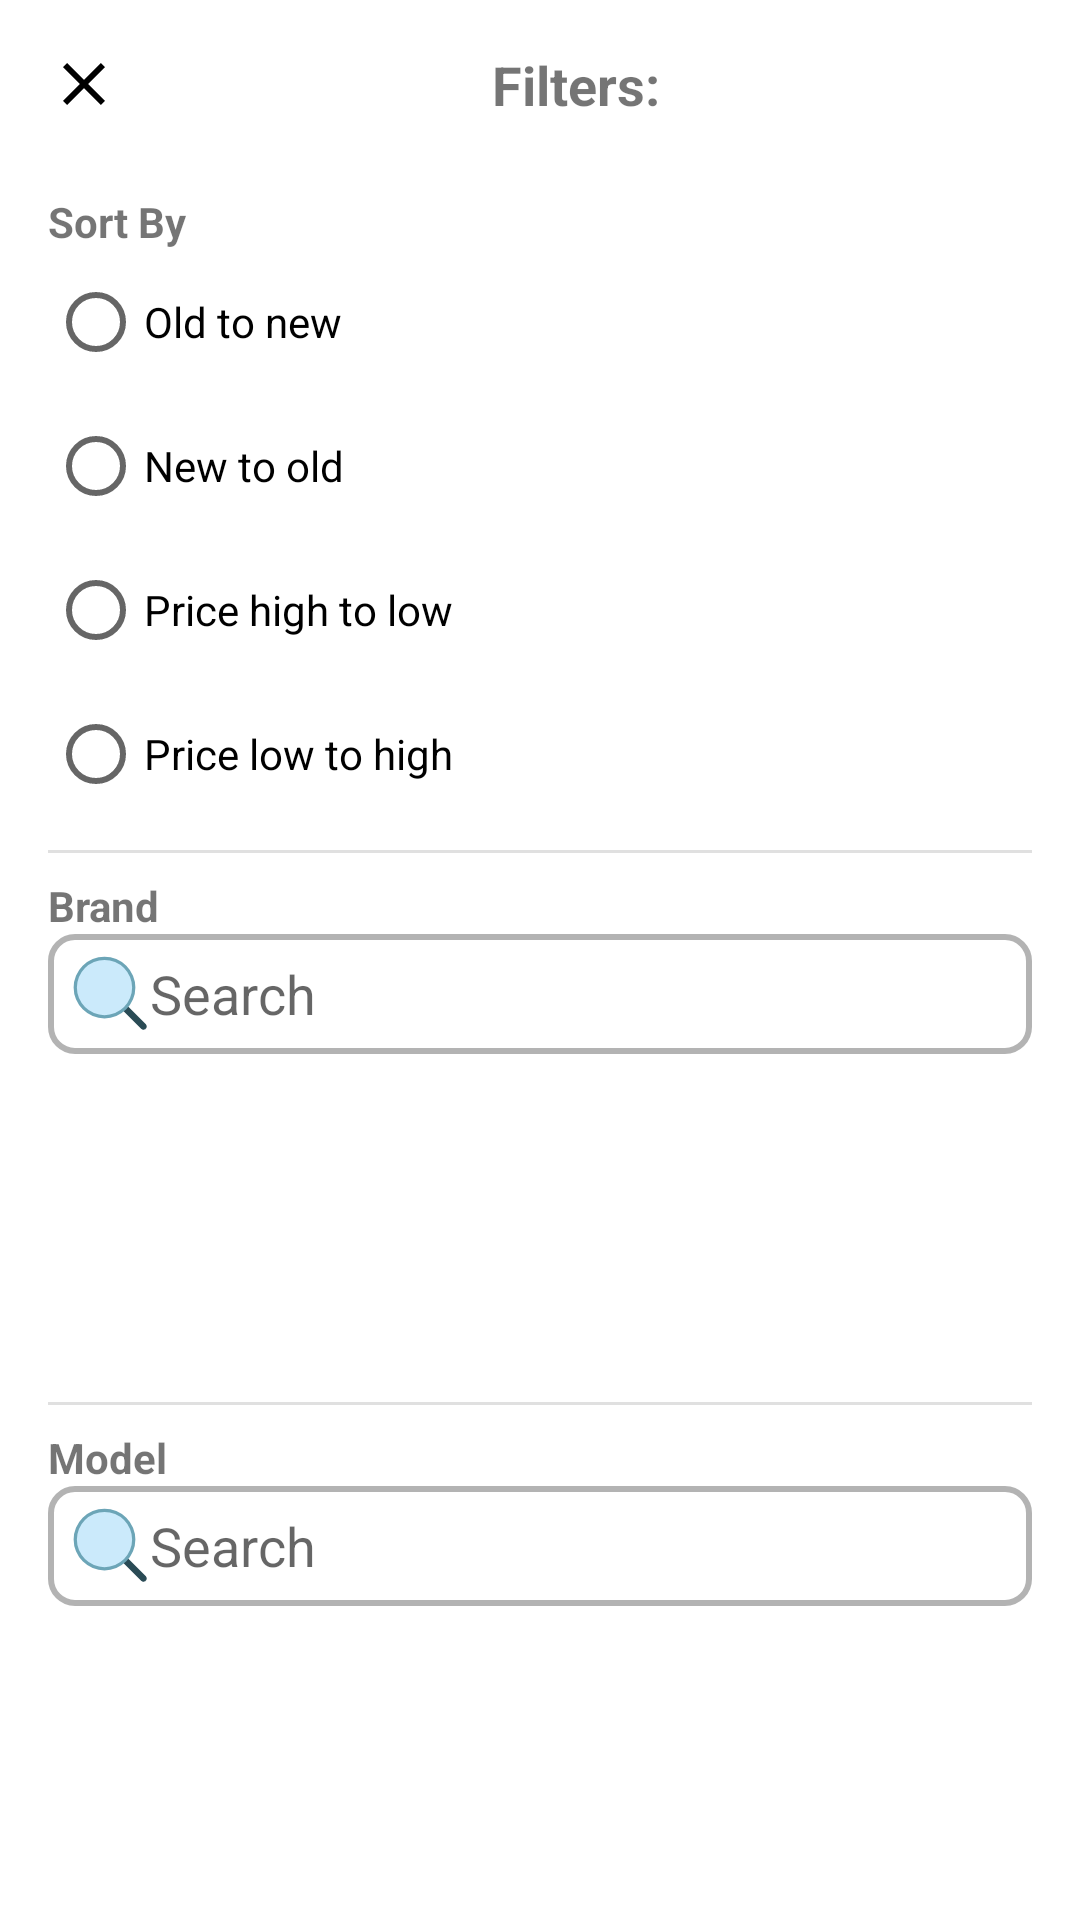

Write the Android layout XML for this screen, with the resource values it uses.
<!-- AndroidManifest.xml: application theme Theme.EcommerceApp -->
<!-- res/layout/fragment_filter_bottom_sheet.xml -->
<?xml version="1.0" encoding="utf-8"?>
<LinearLayout xmlns:android="http://schemas.android.com/apk/res/android"
    xmlns:tools="http://schemas.android.com/tools"
    android:id="@+id/llFilterBottomSheet"
    android:layout_width="match_parent"
    android:layout_height="wrap_content"
    android:background="@android:color/white"
    android:orientation="vertical"
    android:padding="16dp">

    
    <LinearLayout
        android:layout_width="match_parent"
        android:layout_height="wrap_content"
        android:gravity="center_vertical"
        android:orientation="horizontal"
        android:paddingBottom="12dp">

        <ImageView
            android:id="@+id/closeButton"
            android:layout_width="24dp"
            android:layout_height="24dp"
            android:src="@drawable/ic_close" />

        <TextView
            android:layout_width="0dp"
            android:layout_height="wrap_content"
            android:layout_weight="1"
            android:text="@string/filter"
            android:textAlignment="center"
            android:textSize="18sp"
            android:textStyle="bold" />
    </LinearLayout>

    
    <TextView
        android:layout_width="wrap_content"
        android:layout_height="wrap_content"
        android:paddingTop="12dp"
        android:text="@string/sort_by"
        android:textStyle="bold" />

    <RadioGroup
        android:id="@+id/sortOptions"
        android:layout_width="match_parent"
        android:layout_height="wrap_content">

        <RadioButton
            android:id="@+id/rbOldToNew"
            android:layout_width="wrap_content"
            android:layout_height="wrap_content"
            android:text="@string/old_to_new" />

        <RadioButton
            android:id="@+id/rbNewToOld"
            android:layout_width="wrap_content"
            android:layout_height="wrap_content"
            android:text="@string/new_to_old" />

        <RadioButton
            android:id="@+id/rbPriceHighToLow"
            android:layout_width="wrap_content"
            android:layout_height="wrap_content"
            android:text="@string/price_high_to_low" />

        <RadioButton
            android:id="@+id/rbPriceLowToHigh"
            android:layout_width="wrap_content"
            android:layout_height="wrap_content"
            android:text="@string/price_low_to_high" />
    </RadioGroup>

    
    <View
        android:layout_width="match_parent"
        android:layout_height="1dp"
        android:layout_marginTop="8dp"
        android:layout_marginBottom="8dp"
        android:background="#E0E0E0" />

    
    <TextView
        android:layout_width="wrap_content"
        android:layout_height="wrap_content"
        android:text="@string/brand"
        android:textStyle="bold" />

    <EditText
        android:id="@+id/brandSearch"
        android:layout_width="match_parent"
        android:layout_height="40dp"
        android:layout_marginBottom="8dp"
        android:background="@drawable/selector_search_view"
        android:drawableStart="@drawable/ic_search"
        android:hint="Search"
        android:padding="8dp" />

    <ScrollView
        android:layout_width="match_parent"
        android:layout_height="100dp">

        <LinearLayout
            android:id="@+id/brandCheckboxContainer"
            android:layout_width="match_parent"
            android:layout_height="wrap_content"
            android:orientation="vertical" />

    </ScrollView>

    
    <View
        android:layout_width="match_parent"
        android:layout_height="1dp"
        android:layout_marginVertical="8dp"
        android:background="#E0E0E0" />

    
    <TextView
        android:layout_width="wrap_content"
        android:layout_height="wrap_content"
        android:text="@string/model"
        android:textStyle="bold" />

    <EditText
        android:id="@+id/modelSearch"
        android:layout_width="match_parent"
        android:layout_height="40dp"
        android:layout_marginBottom="8dp"
        android:background="@drawable/selector_search_view"
        android:drawableStart="@drawable/ic_search"
        android:hint="@string/search"
        android:padding="8dp" />

    <ScrollView
        android:layout_width="match_parent"
        android:layout_height="100dp">

        <LinearLayout
            android:id="@+id/modelCheckboxContainer"
            android:layout_width="match_parent"
            android:layout_height="wrap_content"
            android:orientation="vertical" />
    </ScrollView>

    <Button
        android:id="@+id/btnApplyFilters"
        android:layout_width="match_parent"
        android:layout_height="wrap_content"
        android:layout_marginTop="16dp"
        android:backgroundTint="@color/ultramarine_blue"
        android:gravity="center"
        android:text="@string/primary"
        android:textAllCaps="false"
        android:textColor="@android:color/white"
        android:textSize="18dp"
        tools:ignore="SpUsage" />
</LinearLayout>
<!-- resources referenced by this layout -->
<resources>
  <color name="ultramarine_blue">#2A59FE</color>
  <!-- drawable ic_close (drawable) -->
  <?xml version="1.0" encoding="utf-8"?>
  <vector xmlns:android="http://schemas.android.com/apk/res/android"
      android:width="24dp"
      android:height="24dp"
      android:viewportWidth="24"
      android:viewportHeight="24">
  
      <path
          android:fillColor="#FF000000"
          android:pathData="M19,6.41L17.59,5 12,10.59 6.41,5 5,6.41 10.59,12 5,17.59 6.41,19 12,13.41 17.59,19 19,17.59 13.41,12z"/>
  </vector>
  <!-- drawable ic_search (drawable) -->
  <vector xmlns:android="http://schemas.android.com/apk/res/android"
      android:width="26dp"
      android:height="26dp"
      android:viewportWidth="48"
      android:viewportHeight="48">
      <path
          android:pathData="M44,46a1.992,1.992 0,0 1,-1.414 -0.586L31.313,34.142a2,2 0,1 1,2.829 -2.828L45.414,42.586A2,2 0,0 1,44 46Z"
          android:fillColor="#2a4b55"/>
      <path
          android:pathData="M20,20m-18,0a18,18 0,1 1,36 0a18,18 0,1 1,-36 0"
          android:fillColor="#cbeafb"/>
      <path
          android:pathData="M20,39A19,19 0,1 1,39 20,19.021 19.021,0 0,1 20,39ZM20,3A17,17 0,1 0,37 20,17.019 17.019,0 0,0 20,3Z"
          android:fillColor="#6ca5b7"/>
  </vector>
  <!-- drawable selector_search_view (drawable) -->
  <?xml version="1.0" encoding="utf-8"?>
  <selector xmlns:android="http://schemas.android.com/apk/res/android">
      <item android:drawable="@drawable/background_search_view_default" android:state_focused="true" />
      <item android:drawable="@drawable/background_search_view_selected" />
  </selector>
  <string name="brand">Brand</string>
  
      // Lorem
  <string name="filter">Filters:</string>
  <string name="model">Model</string>
  <string name="new_to_old">New to old</string>
  <string name="old_to_new">Old to new</string>
  <string name="price_high_to_low">Price high to low</string>
  <string name="price_low_to_high">Price low to high</string>
  <string name="primary">Primary</string>
  <string name="search">Search</string>
  <string name="sort_by">Sort By</string>
  <style name="Theme.EcommerceApp" parent="Theme.MaterialComponents.DayNight.DarkActionBar" />
  <!-- drawable background_search_view_default (drawable) -->
  <?xml version="1.0" encoding="utf-8"?>
  <shape xmlns:android="http://schemas.android.com/apk/res/android"
      android:shape="rectangle">
      <solid android:color="#4DFFFFFF" />
      <stroke
          android:width="2dp"
          android:color="#4CFFFFFF" />
      <corners android:radius="8dp" />
  </shape>
  <!-- drawable background_search_view_selected (drawable) -->
  <?xml version="1.0" encoding="utf-8"?>
  <shape xmlns:android="http://schemas.android.com/apk/res/android"
      android:shape="rectangle">
      <solid android:color="@color/white" />
      <stroke
          android:width="2dp"
          android:color="#4C000000" />
      <corners android:radius="8dp" />
  </shape>
  <color name="white">#FFFFFFFF</color>
</resources>
